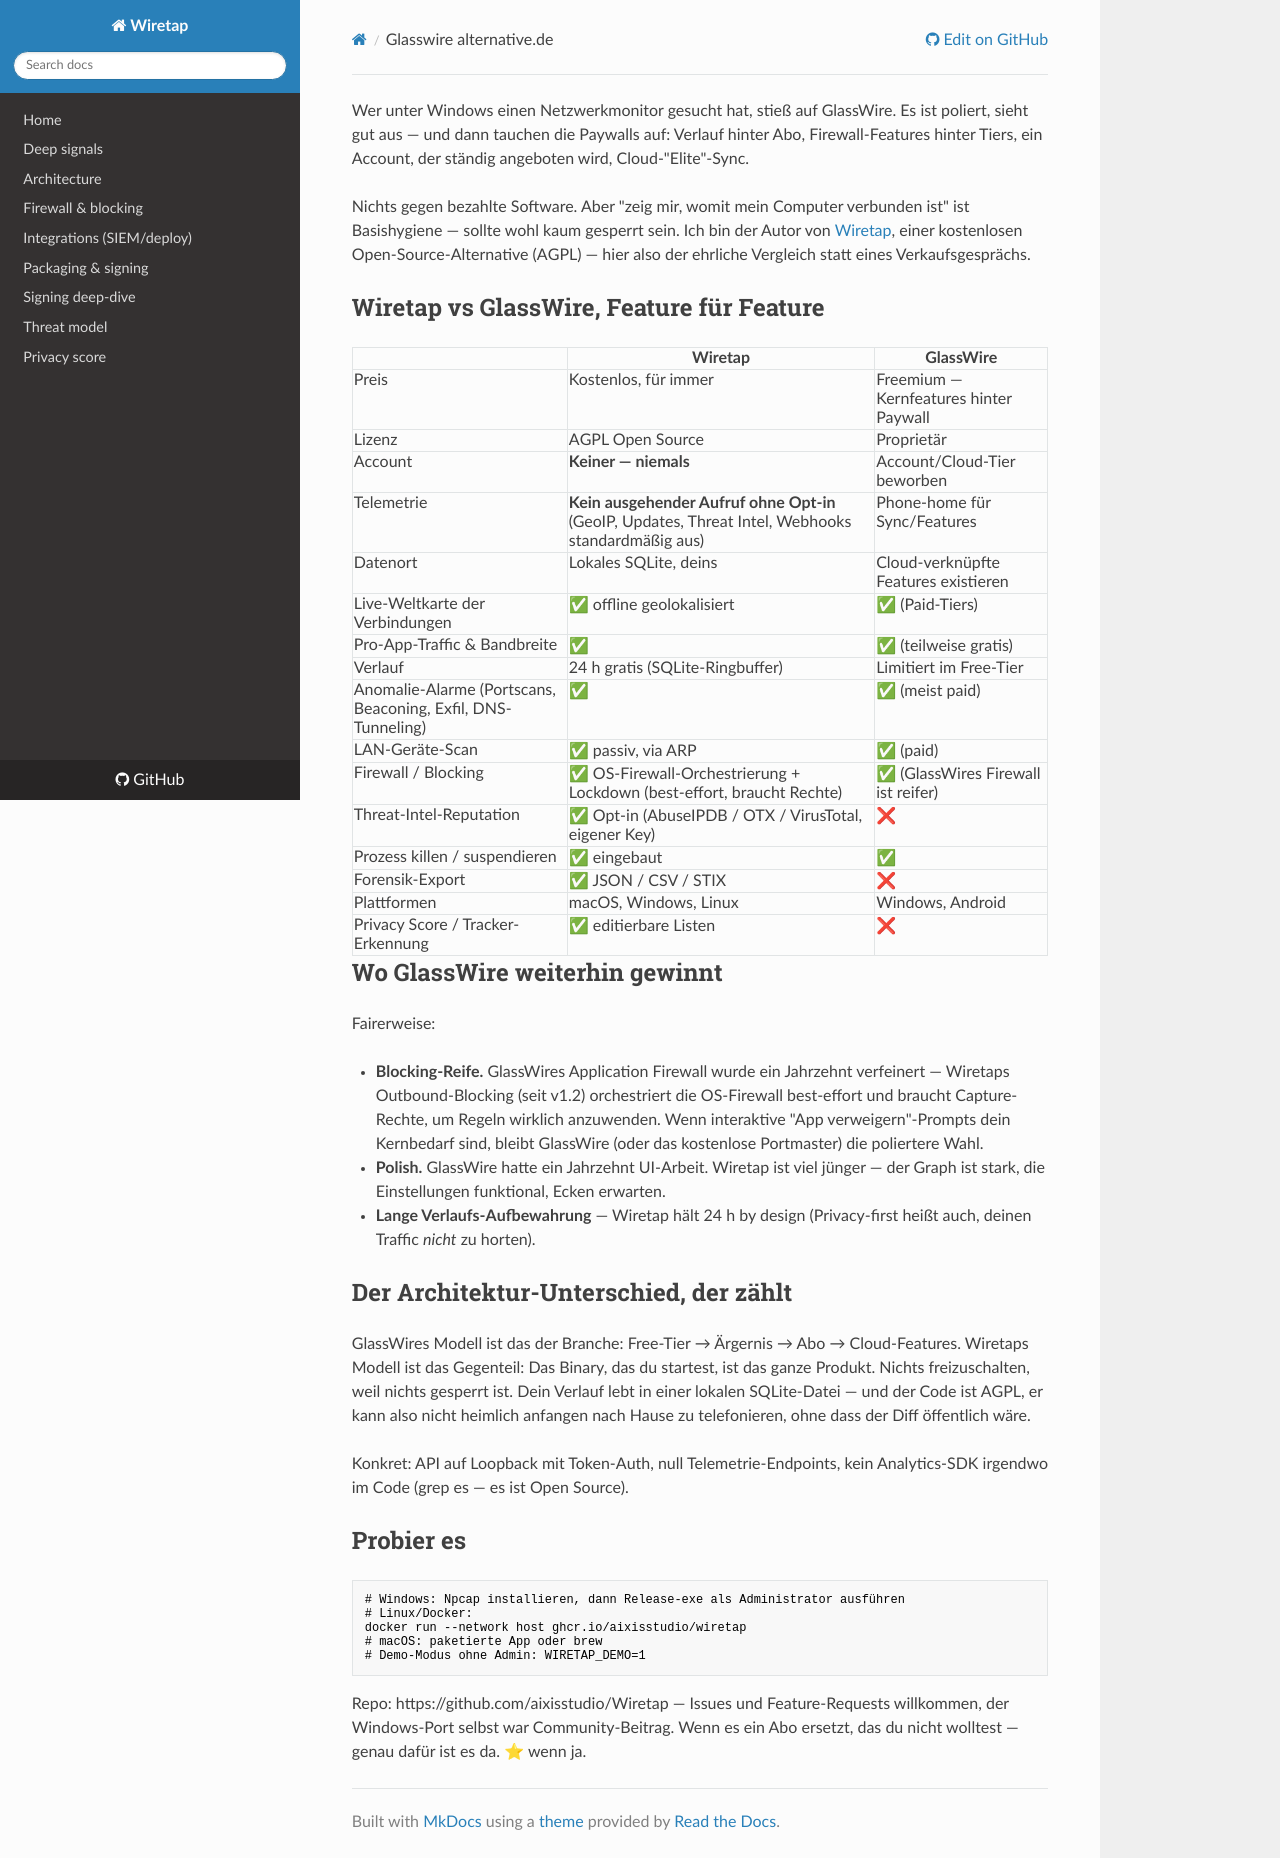

repository: aixisstudio/Wiretap · page: articles/glasswire-alternative.de/index.html · generator: mkdocs

Wer unter Windows einen Netzwerkmonitor gesucht hat, stieß auf GlassWire. Es ist poliert, sieht gut aus — und dann tauchen die Paywalls auf: Verlauf hinter Abo, Firewall-Features hinter Tiers, ein Account, der ständig angeboten wird, Cloud-"Elite"-Sync.

Nichts gegen bezahlte Software. Aber "zeig mir, womit mein Computer verbunden ist" ist Basishygiene — sollte wohl kaum gesperrt sein. Ich bin der Autor von [Wiretap](https://github.com/aixisstudio/Wiretap), einer kostenlosen Open-Source-Alternative (AGPL) — hier also der ehrliche Vergleich statt eines Verkaufsgesprächs.

## Wiretap vs GlassWire, Feature für Feature

| | **Wiretap** | **GlassWire** |
|---|---|---|
| Preis | Kostenlos, für immer | Freemium — Kernfeatures hinter Paywall |
| Lizenz | AGPL Open Source | Proprietär |
| Account | **Keiner — niemals** | Account/Cloud-Tier beworben |
| Telemetrie | **Kein ausgehender Aufruf ohne Opt-in** (GeoIP, Updates, Threat Intel, Webhooks standardmäßig aus) | Phone-home für Sync/Features |
| Datenort | Lokales SQLite, deins | Cloud-verknüpfte Features existieren |
| Live-Weltkarte der Verbindungen | ✅ offline geolokalisiert | ✅ (Paid-Tiers) |
| Pro-App-Traffic & Bandbreite | ✅ | ✅ (teilweise gratis) |
| Verlauf | 24 h gratis (SQLite-Ringbuffer) | Limitiert im Free-Tier |
| Anomalie-Alarme (Portscans, Beaconing, Exfil, DNS-Tunneling) | ✅ | ✅ (meist paid) |
| LAN-Geräte-Scan | ✅ passiv, via ARP | ✅ (paid) |
| Firewall / Blocking | ✅ OS-Firewall-Orchestrierung + Lockdown (best-effort, braucht Rechte) | ✅ (GlassWires Firewall ist reifer) |
| Threat-Intel-Reputation | ✅ Opt-in (AbuseIPDB / OTX / VirusTotal, eigener Key) | ❌ |
| Prozess killen / suspendieren | ✅ eingebaut | ✅ |
| Forensik-Export | ✅ JSON / CSV / STIX | ❌ |
| Plattformen | macOS, Windows, Linux | Windows, Android |
| Privacy Score / Tracker-Erkennung | ✅ editierbare Listen | ❌ |

## Wo GlassWire weiterhin gewinnt

Fairerweise:

- **Blocking-Reife.** GlassWires Application Firewall wurde ein Jahrzehnt verfeinert — Wiretaps Outbound-Blocking (seit v1.2) orchestriert die OS-Firewall best-effort und braucht Capture-Rechte, um Regeln wirklich anzuwenden. Wenn interaktive "App verweigern"-Prompts dein Kernbedarf sind, bleibt GlassWire (oder das kostenlose Portmaster) die poliertere Wahl.
- **Polish.** GlassWire hatte ein Jahrzehnt UI-Arbeit. Wiretap ist viel jünger — der Graph ist stark, die Einstellungen funktional, Ecken erwarten.
- **Lange Verlaufs-Aufbewahrung** — Wiretap hält 24 h by design (Privacy-first heißt auch, deinen Traffic *nicht* zu horten).

## Der Architektur-Unterschied, der zählt

GlassWires Modell ist das der Branche: Free-Tier → Ärgernis → Abo → Cloud-Features. Wiretaps Modell ist das Gegenteil: Das Binary, das du startest, ist das ganze Produkt. Nichts freizuschalten, weil nichts gesperrt ist. Dein Verlauf lebt in einer lokalen SQLite-Datei — und der Code ist AGPL, er kann also nicht heimlich anfangen nach Hause zu telefonieren, ohne dass der Diff öffentlich wäre.

Konkret: API auf Loopback mit Token-Auth, null Telemetrie-Endpoints, kein Analytics-SDK irgendwo im Code (grep es — es ist Open Source).

## Probier es

```bash
# Windows: Npcap installieren, dann Release-exe als Administrator ausführen
# Linux/Docker:
docker run --network host ghcr.io/aixisstudio/wiretap
# macOS: paketierte App oder brew
# Demo-Modus ohne Admin: WIRETAP_DEMO=1
```

Repo: https://github.com/aixisstudio/Wiretap — Issues und Feature-Requests willkommen, der Windows-Port selbst war Community-Beitrag. Wenn es ein Abo ersetzt, das du nicht wolltest — genau dafür ist es da. ⭐ wenn ja.
